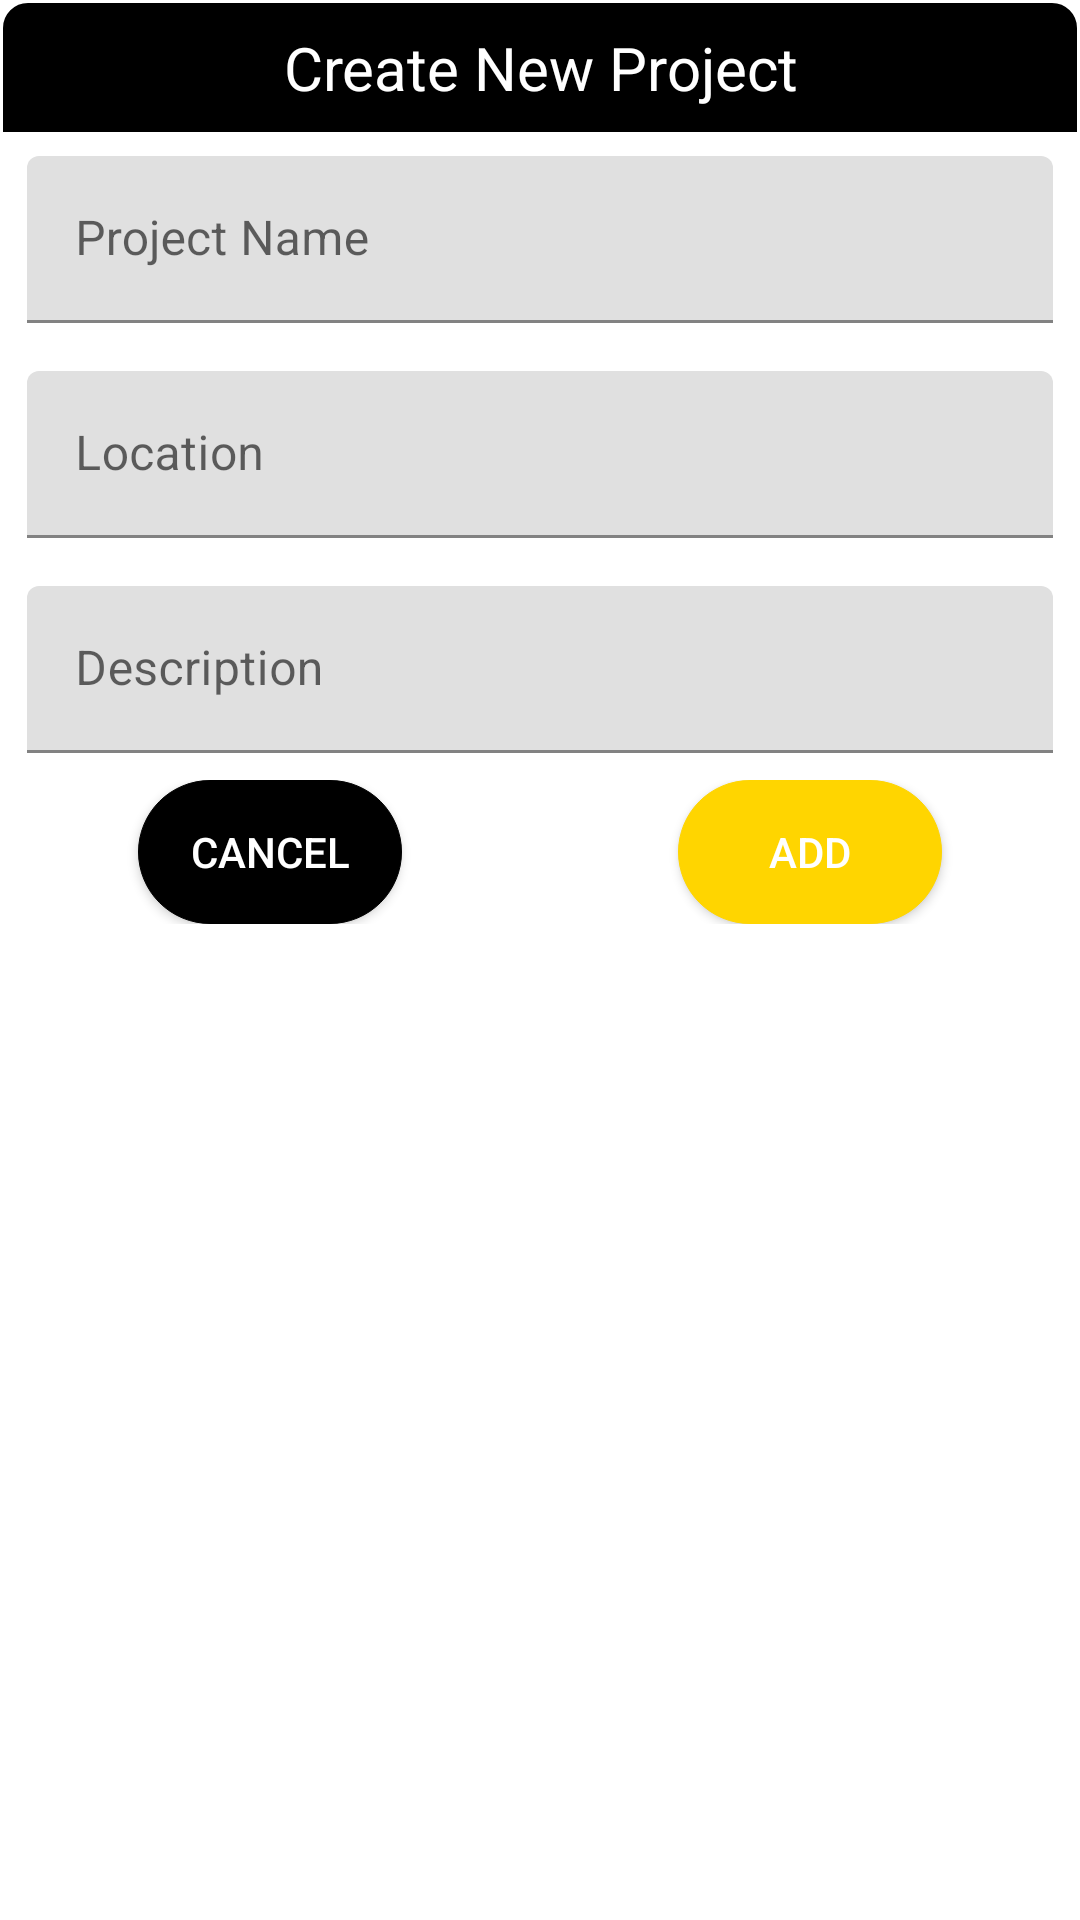

Layout XML and referenced resources for this Android screen:
<!-- AndroidManifest.xml: application theme AppTheme -->
<!-- res/layout/add_project_dialog.xml -->
<?xml version="1.0" encoding="utf-8"?>
<LinearLayout
    xmlns:android="http://schemas.android.com/apk/res/android"
    xmlns:app="http://schemas.android.com/apk/res-auto"
    xmlns:tools="http://schemas.android.com/tools"
    android:layout_width="match_parent"
    android:layout_height="match_parent"
    android:orientation="vertical">



    <LinearLayout
        android:layout_width="match_parent"
        android:layout_height="wrap_content"
        android:orientation="vertical"
        android:padding="1dp">

        <TextView
            android:layout_width="match_parent"
            android:layout_height="wrap_content"
            android:background="@drawable/topview_rounded_design"
            android:gravity="center"
            android:padding="8dp"
            android:text="@string/create_new_project"
            android:textColor="@android:color/white"
            android:textSize="@dimen/large_text_size" />

        <com.google.android.material.textfield.TextInputLayout
            android:id="@+id/tiName"
            android:layout_width="match_parent"
            android:layout_height="wrap_content"
            android:padding="8dp"
            android:hint="@string/project_name">

            <com.google.android.material.textfield.TextInputEditText
                android:id="@+id/etName"
                android:textColor="@color/textcolor_bl"
                android:textColorHint="@color/colorPrimaryDark_1"
                android:layout_width="match_parent"
                android:layout_height="wrap_content"
                android:textSize="@dimen/small_text_size" />

        </com.google.android.material.textfield.TextInputLayout>

        <com.google.android.material.textfield.TextInputLayout
            android:id="@+id/tiLocation"
            android:layout_width="match_parent"
            android:layout_height="wrap_content"
            android:padding="8dp"
            android:hint="@string/location">

            <com.google.android.material.textfield.TextInputEditText
                android:id="@+id/etLocation"
                android:layout_width="match_parent"
                android:layout_height="wrap_content"
                android:textSize="@dimen/small_text_size"
                android:textColor="@color/textcolor_bl"
                android:textColorHint="@color/colorPrimaryDark_1"/>

        </com.google.android.material.textfield.TextInputLayout>

        <com.google.android.material.textfield.TextInputLayout
            android:id="@+id/tiDescription"
            android:layout_width="match_parent"
            android:layout_height="wrap_content"
            android:padding="8dp"
            android:hint="@string/description">

            <com.google.android.material.textfield.TextInputEditText
                android:id="@+id/etDescription"
                android:layout_width="match_parent"
                android:layout_height="wrap_content"
                android:textSize="@dimen/small_text_size"
                android:textColor="@color/textcolor_bl"
                android:textColorHint="@color/colorPrimaryDark_1"/>

        </com.google.android.material.textfield.TextInputLayout>


    </LinearLayout>

    <LinearLayout
        android:layout_width="match_parent"
        android:layout_height="wrap_content"
        android:orientation="horizontal"
        android:layout_alignParentBottom="true">

        <LinearLayout
            android:layout_width="0dp"
            android:layout_weight="1"
            android:layout_height="match_parent"
            android:orientation="vertical"
            android:gravity="center">
            <Button
                android:id="@+id/btnCancel"
                style="@style/cancelBtn"
                app:backgroundTint="@android:color/black"
                android:text="@string/cancle"
                />


        </LinearLayout>

        <LinearLayout
            android:layout_width="0dp"
            android:layout_weight="1"
            android:layout_height="match_parent"
            android:orientation="vertical"
            android:gravity="center">
            <Button
                android:id="@+id/btnAdd"
                style="@style/okBtn"
                android:text="@string/add"
                app:backgroundTint="@color/btnfloating" />

        </LinearLayout>


    </LinearLayout>

   



</LinearLayout>
<!-- resources referenced by this layout -->
<resources>
  <color name="btnfloating">#FFD500</color>
  <color name="colorAccent">#DACE6B</color>
  <color name="colorPrimaryDark_1">@android:color/white</color>
  <color name="textcolor_bl">#8A9EAD</color>
  <dimen name="large_text_size">20sp</dimen>
  <dimen name="small_text_size">16sp</dimen>
  <!-- drawable topview_rounded_design (drawable) -->
  <?xml version="1.0" encoding="utf-8"?>
  <shape android:shape="rectangle"
      xmlns:android="http://schemas.android.com/apk/res/android">
  
      <corners android:topLeftRadius="8dp"
          android:topRightRadius="8dp"/>
      <stroke
          android:width="2px"
          android:color="@android:color/black" />
      <solid
          android:color="@android:color/black"
          />
  </shape>
  <string name="add">Add</string>
  <string name="cancle">cancel</string>
  <string name="create_new_project">Create New Project</string>
  <string name="description">Description</string>
  <string name="location">Location</string>
  <string name="project_name">Project Name</string>
  <style name="cancelBtn">
          <item name="android:layout_width">wrap_content</item>
          <item name="android:layout_height">wrap_content</item>
          <item name="android:textColor">@android:color/white</item>
          <item name="android:background">@drawable/buttonshape</item>
      </style>
  <style name="okBtn">
          <item name="android:layout_width"> wrap_content</item>
          <item name="android:layout_height">wrap_content</item>
          <item name="android:layout_gravity">center</item>
          <item name="android:textColor">@android:color/white</item>
          <item name="android:background">@drawable/buttonshape</item>
      </style>
  <style name="AppTheme" parent="Theme.MaterialComponents.Light.NoActionBar">
          
          <item name="colorPrimary">@color/colorPrimary</item>
          <item name="colorPrimaryDark">@color/colorPrimaryDark</item>
          <item name="colorAccent">@color/colorAccent</item>
      </style>
  <!-- drawable buttonshape (drawable) -->
  <shape android:shape="rectangle"
      xmlns:android="http://schemas.android.com/apk/res/android">
  
      <corners android:radius="45dp" />
      <stroke
          android:width="1px"
          android:color="#8E24AA" />
      <solid
          android:color="#039BE5"
          />
  </shape>
  <color name="colorPrimary">#000000</color>
  <color name="colorPrimaryDark">#000000</color>
</resources>
